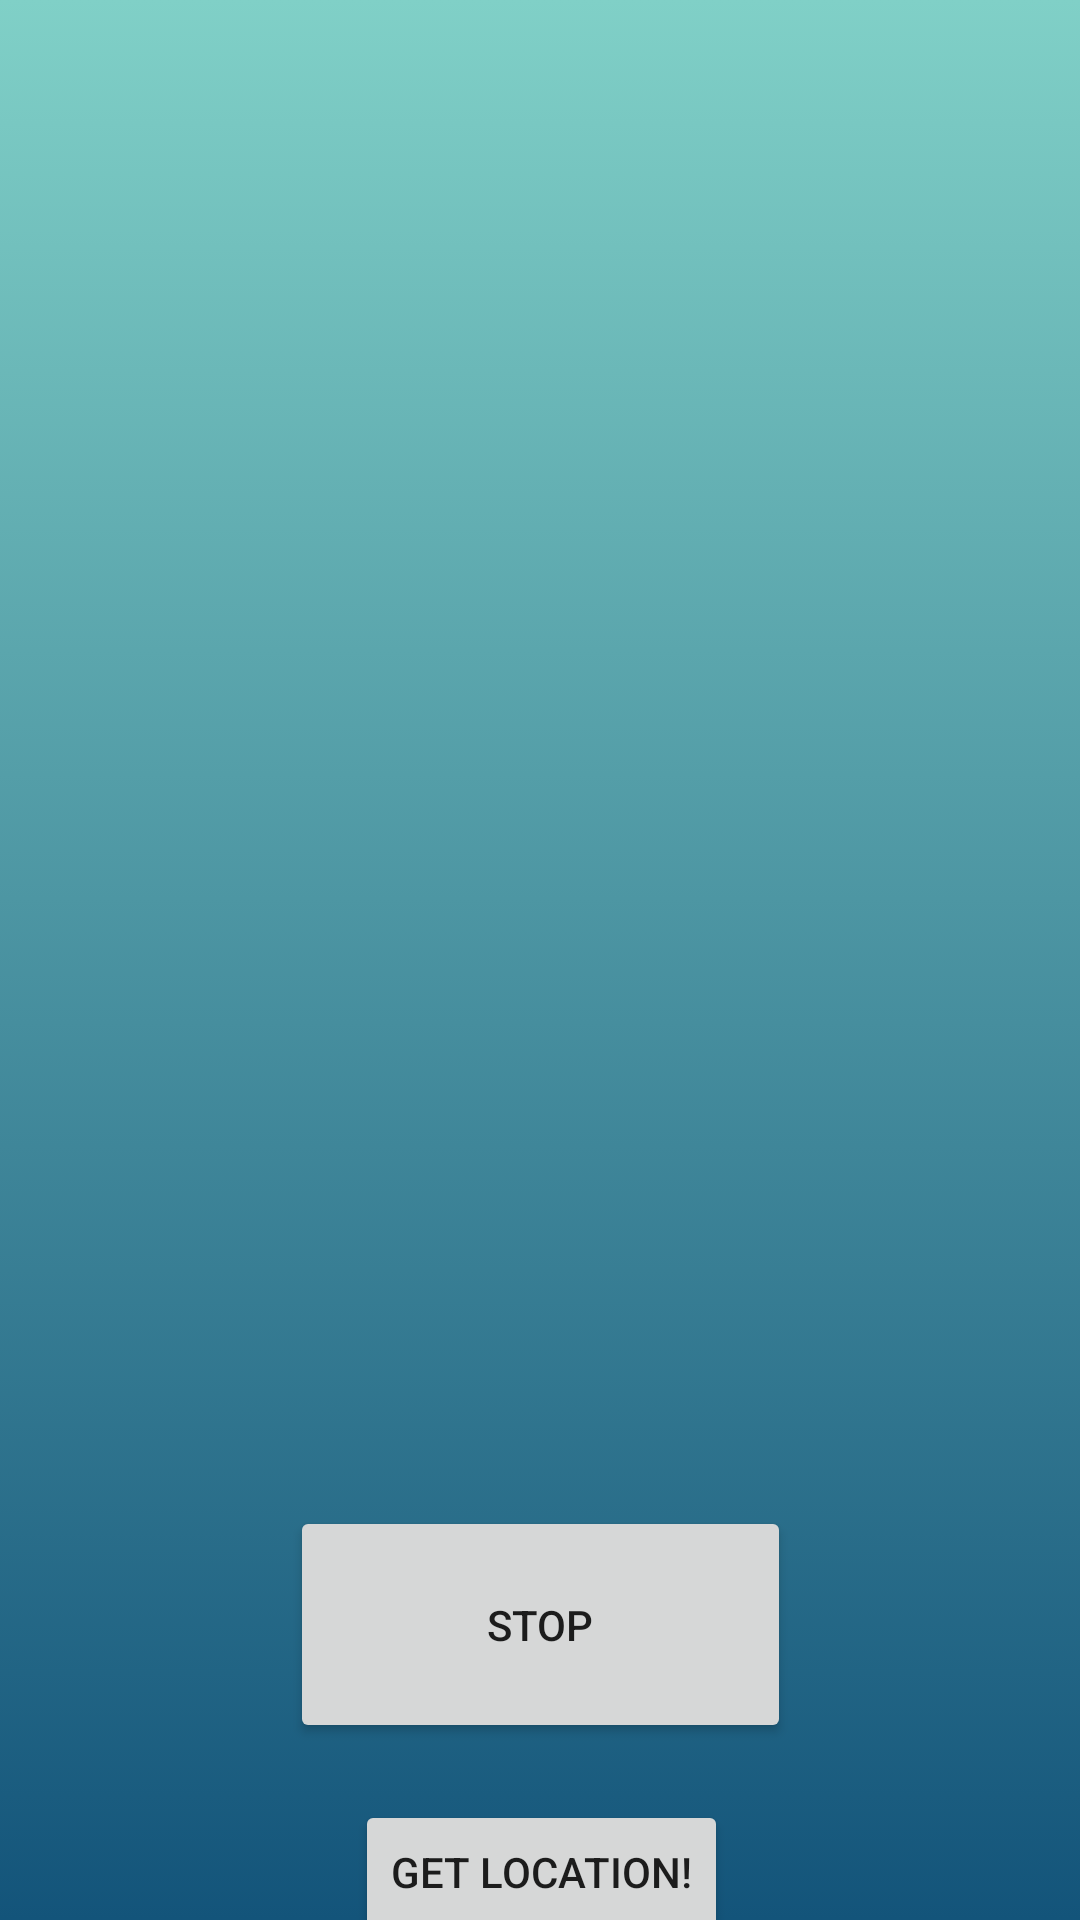

Here is an Android app screen rendered from its layout file. Give the layout XML and the strings, colors and styles it references.
<!-- AndroidManifest.xml: application theme Theme.SafeWalk -->
<!-- res/layout/activity_main.xml -->
<?xml version="1.0" encoding="utf-8"?>
<androidx.constraintlayout.widget.ConstraintLayout xmlns:android="http://schemas.android.com/apk/res/android"
    xmlns:app="http://schemas.android.com/apk/res-auto"
    xmlns:tools="http://schemas.android.com/tools"
    android:layout_width="match_parent"
    android:layout_height="match_parent"
    android:background="@drawable/gradiant_backround"
    tools:context=".MainActivity">


    <ImageView
        android:id="@+id/imageView"
        android:layout_width="391dp"
        android:layout_height="354dp"
        android:layout_marginStart="151dp"
        android:layout_marginTop="112dp"
        android:layout_marginEnd="152dp"
        app:layout_constraintEnd_toEndOf="parent"
        app:layout_constraintHorizontal_bias="0.498"
        app:layout_constraintStart_toStartOf="parent"
        app:layout_constraintTop_toTopOf="parent"
        app:srcCompat="@drawable/ic_alarm_foreground" />

    <Button
        android:id="@+id/stopButton"
        android:layout_width="167dp"
        android:layout_height="79dp"
        android:layout_marginTop="36dp"
        android:text="Stop"
        app:layout_constraintEnd_toEndOf="parent"
        app:layout_constraintStart_toStartOf="parent"
        app:layout_constraintTop_toBottomOf="@+id/imageView" />

    <Button
        android:id="@+id/location_btn"
        android:layout_width="wrap_content"
        android:layout_height="wrap_content"
        android:layout_marginStart="132dp"
        android:layout_marginTop="24dp"
        android:layout_marginEnd="131dp"
        android:layout_marginBottom="24dp"
        android:text="Get Location!"
        app:layout_constraintBottom_toBottomOf="parent"
        app:layout_constraintEnd_toEndOf="parent"
        app:layout_constraintStart_toStartOf="parent"
        app:layout_constraintTop_toBottomOf="@+id/stopButton"
        app:layout_constraintVertical_bias="0.136" />
</androidx.constraintlayout.widget.ConstraintLayout>
<!-- resources referenced by this layout -->
<resources>
  <!-- drawable gradiant_backround (drawable) -->
  <?xml version="1.0" encoding="utf-8"?>
  <selector xmlns:android="http://schemas.android.com/apk/res/android">
  <item>
  <shape>
      <gradient android:angle="90"
          android:startColor="#13547a"
          android:endColor="#80d0c7"
          android:type="linear">
  
  
  
  
      </gradient>
  </shape></item>
  </selector>
  <style name="Theme.SafeWalk" parent="Theme.MaterialComponents.DayNight.NoActionBar">
          
          <item name="colorPrimary">@color/purple_500</item>
          <item name="colorPrimaryVariant">@color/purple_700</item>
          <item name="colorOnPrimary">@color/white</item>
          
          <item name="colorSecondary">@color/teal_200</item>
          <item name="colorSecondaryVariant">@color/teal_700</item>
          <item name="colorOnSecondary">@color/black</item>
          
          <item name="android:statusBarColor" tools:targetApi="l">?attr/colorPrimaryVariant</item>
          
      </style>
  <color name="purple_500">#80d0c7</color>
  <color name="purple_700">#FF3700B3</color>
  <color name="white">#FFFFFFFF</color>
  <color name="teal_200">#FF03DAC5</color>
  <color name="teal_700">#FF018786</color>
  <color name="black">#FF000000</color>
</resources>
